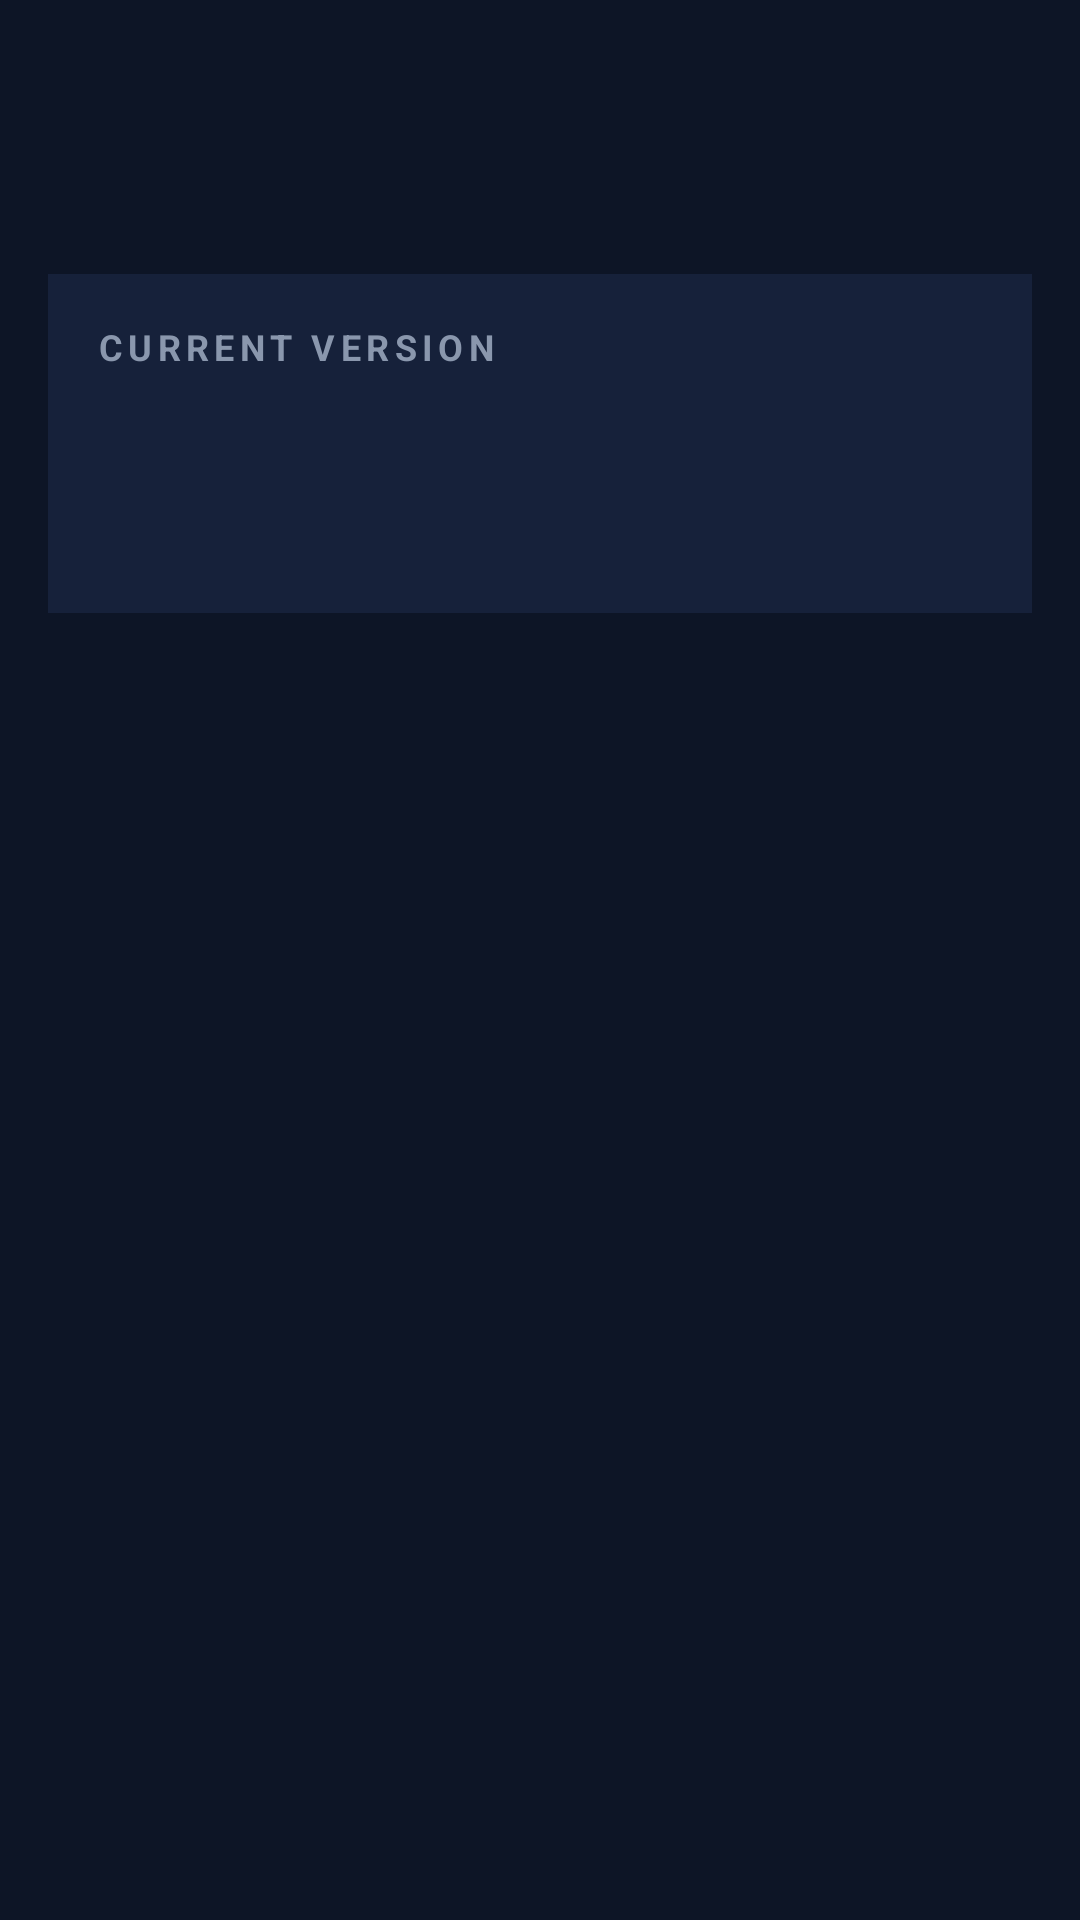

Layout XML and referenced resources for this Android screen:
<!-- AndroidManifest.xml: application theme Theme.Xykell -->
<!-- res/layout/fragment_update.xml -->
<?xml version="1.0" encoding="utf-8"?>
<LinearLayout xmlns:android="http://schemas.android.com/apk/res/android"
    android:orientation="vertical"
    android:layout_width="match_parent"
    android:layout_height="wrap_content"
    android:paddingStart="16dp"
    android:paddingEnd="16dp"
    android:paddingTop="16dp">

    <TextView
        android:id="@+id/update_title"
        android:layout_width="wrap_content"
        android:layout_height="wrap_content"
        android:textSize="24sp"
        android:textStyle="bold"
        android:textColor="@color/xykell_accent" />

    <TextView
        android:id="@+id/update_body"
        android:layout_width="match_parent"
        android:layout_height="wrap_content"
        android:layout_marginTop="8dp"
        android:textSize="14sp"
        android:textColor="@color/xykell_muted" />

    <LinearLayout
        android:layout_width="match_parent"
        android:layout_height="wrap_content"
        android:layout_marginTop="16dp"
        android:orientation="vertical"
        android:background="@color/xykell_surface"
        android:padding="16dp">

        <TextView
            android:layout_width="wrap_content"
            android:layout_height="wrap_content"
            android:text="@string/ui_current_version"
            android:textSize="12sp"
            android:textStyle="bold"
            android:letterSpacing="0.15"
            android:textColor="@color/xykell_muted" />

        <TextView
            android:id="@+id/update_current"
            android:layout_width="match_parent"
            android:layout_height="wrap_content"
            android:layout_marginTop="8dp"
            android:textSize="14sp"
            android:textColor="@color/xykell_text" />

        <TextView
            android:id="@+id/update_status"
            android:layout_width="match_parent"
            android:layout_height="wrap_content"
            android:layout_marginTop="16dp"
            android:textSize="16sp"
            android:textStyle="bold"
            android:textColor="@color/xykell_accent" />

        <TextView
            android:id="@+id/update_changelog"
            android:layout_width="match_parent"
            android:layout_height="wrap_content"
            android:layout_marginTop="12dp"
            android:textSize="14sp"
            android:textColor="@color/xykell_text"
            android:visibility="gone" />

        <Button
        android:minHeight="48dp"
            android:id="@+id/update_download"
            android:layout_width="wrap_content"
            android:layout_height="wrap_content"
            android:layout_marginTop="16dp"
            android:text="@string/update_download"
            android:visibility="gone" />
    </LinearLayout>
</LinearLayout>
<!-- resources referenced by this layout -->
<resources>
  <color name="xykell_accent">#4FD8C7</color>
  <color name="xykell_muted">#8A97AD</color>
  <color name="xykell_surface">#16213A</color>
  <color name="xykell_text">#E8EEF7</color>
  <string name="ui_current_version">CURRENT VERSION</string>
  <string name="update_download">OPEN UPDATE PAGE</string>
  <style name="Theme.Xykell" parent="Theme.AppCompat.NoActionBar">
          <item name="android:windowBackground">@color/xykell_bg</item>
          <item name="android:textColor">@color/xykell_text</item>
          <item name="colorAccent">@color/xykell_accent</item>
      </style>
  <color name="xykell_bg">#0D1526</color>
</resources>
